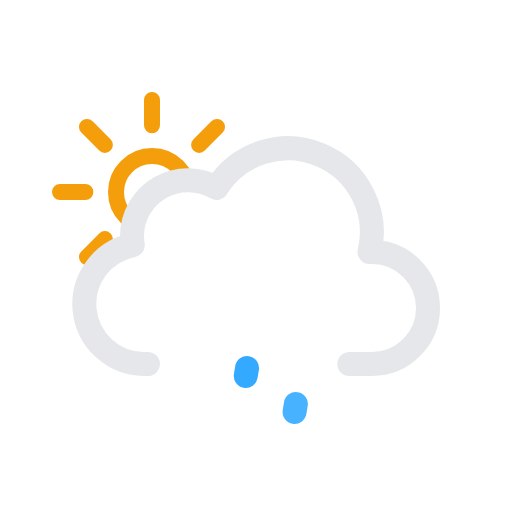
t = 0.00 s
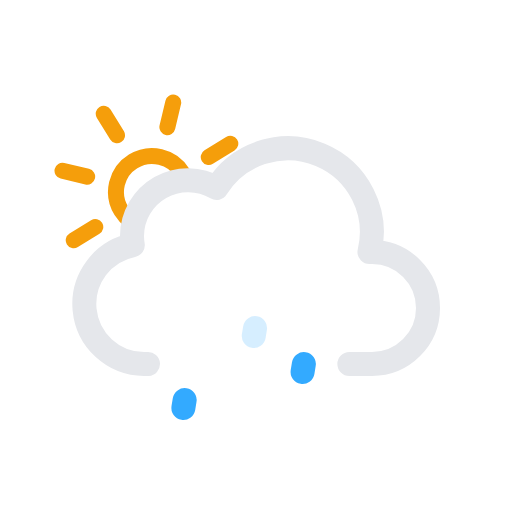
t = 1.67 s
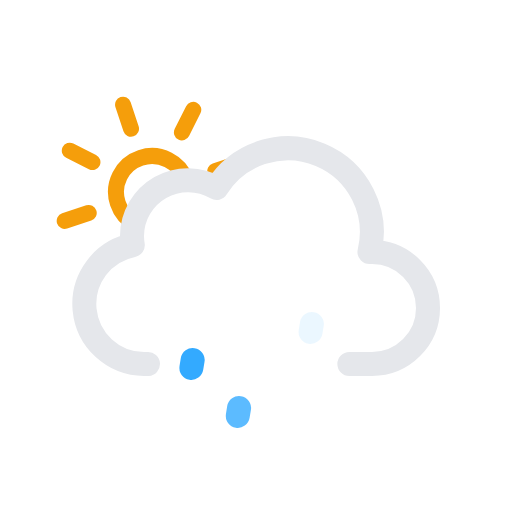
t = 3.33 s
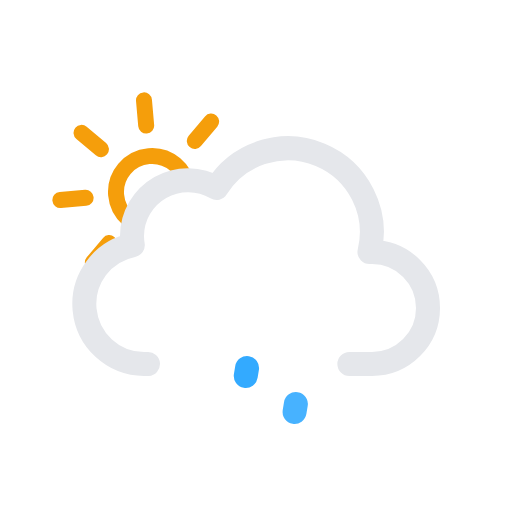
t = 5.00 s
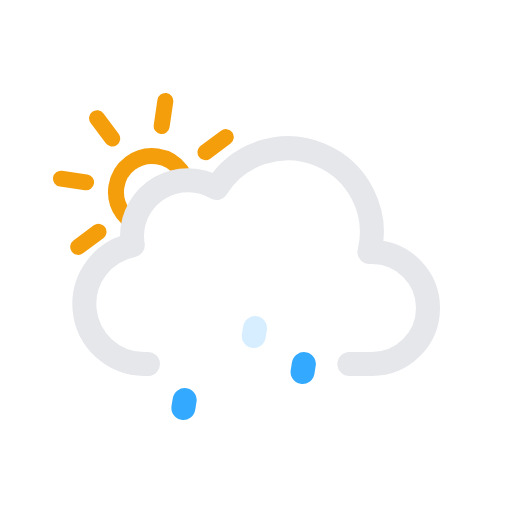
t = 6.67 s
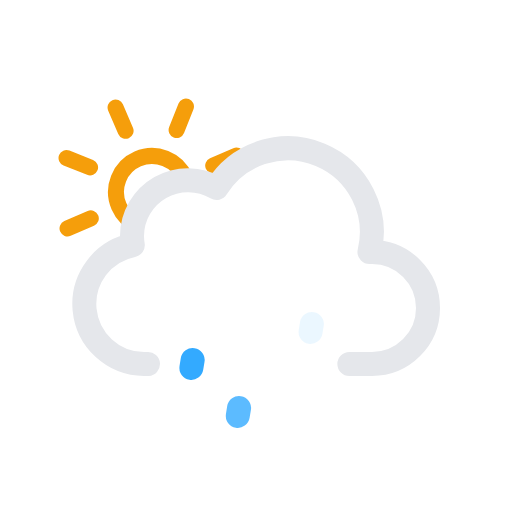
t = 8.33 s

The animated SVG that drew these frames (rendered in a browser with its animation timeline set to each time). Animation: 7 SMIL elements (animate=3,animateTransform=4); frames cover the first 8.33 s, repeats indefinitely.

<svg xmlns="http://www.w3.org/2000/svg" viewBox="0 0 64 64">
    <defs>
        <clipPath id="a">
            <path fill="none" d="M12 35l-5.28-4.21-2-6 1-7 4-5 5-3h6l5 1 3 3L33 20l-6 4h-6l-3 3v4l-4 2-2 2z"/>
        </clipPath>
    </defs>
    <g clip-path="url(#a)">
        <g>
            <path fill="none" stroke="#f59e0b" stroke-linecap="round" stroke-miterlimit="10" stroke-width="2"
                  d="M23.5 24a4.5 4.5 0 11-4.5-4.5 4.49 4.49 0 014.5 4.5zM19 15.67V12.5m0 23v-3.17m5.89-14.22l2.24-2.24M10.87 32.13l2.24-2.24m0-11.78l-2.24-2.24m16.26 16.26l-2.24-2.24M7.5 24h3.17m19.83 0h-3.17"/>
            <animateTransform attributeName="transform" dur="45s" from="0 19 24" repeatCount="indefinite" to="360 19 24"
                              type="rotate"/>
        </g>
    </g>
    <path fill="none" stroke="#e5e7eb" stroke-linecap="round" stroke-linejoin="round" stroke-width="3"
          d="M43.67 45.5h2.83a7 7 0 000-14h-.32a10.49 10.49 0 00-19.11-8 7 7 0 00-10.57 6 7.21 7.21 0 00.1 1.14A7.5 7.5 0 0018 45.5a4.19 4.19 0 00.5 0v0"/>
    <g>
        <path fill="none" stroke="#33aaff" stroke-linecap="round" stroke-miterlimit="10" stroke-width="3"
              d="M24.08 45.01l-.16.98"/>
        <animateTransform attributeName="transform" dur="1s" repeatCount="indefinite" type="translate"
                          values="1 -5; -2 10"/>
        <animate attributeName="opacity" dur="1s" repeatCount="indefinite" values="0;1;1;0"/>
    </g>
    <g>
        <path fill="none" stroke="#33aaff" stroke-linecap="round" stroke-miterlimit="10" stroke-width="3"
              d="M31.08 45.01l-.16.98"/>
        <animateTransform attributeName="transform" begin="-0.4s" dur="1s" repeatCount="indefinite" type="translate"
                          values="1 -5; -2 10"/>
        <animate attributeName="opacity" begin="-0.4s" dur="1s" repeatCount="indefinite" values="0;1;1;0"/>
    </g>
    <g>
        <path fill="none" stroke="#33aaff" stroke-linecap="round" stroke-miterlimit="10" stroke-width="3"
              d="M38.08 45.01l-.16.98"/>
        <animateTransform attributeName="transform" begin="-0.7s" dur="1s" repeatCount="indefinite" type="translate"
                          values="1 -5; -2 10"/>
        <animate attributeName="opacity" begin="-0.7s" dur="1s" repeatCount="indefinite" values="0;1;1;0"/>
    </g>
</svg>
